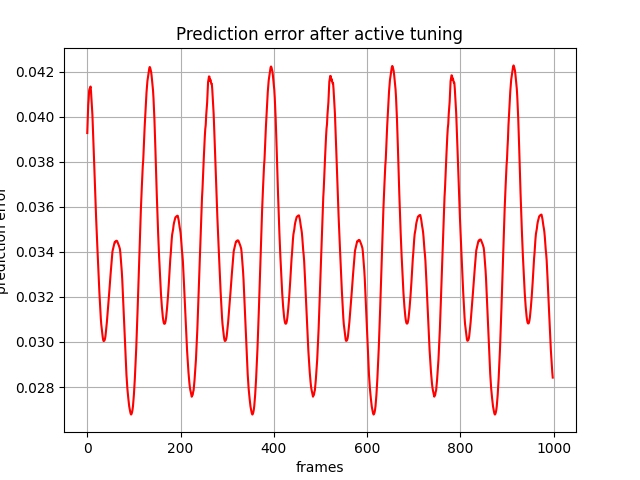

The table this chart was drawn from, first rows:
, 0
0, 0.03928
1, 0.03991
2, 0.04052
3, 0.04078
4, 0.04116
5, 0.04125
6, 0.04127
7, 0.04135
8, 0.04113
9, 0.0408
10, 0.04044
11, 0.04009
12, 0.03955
13, 0.03896
14, 0.0384
15, 0.0378
16, 0.03722
17, 0.03664
18, 0.03606
19, 0.03549
20, 0.03497
21, 0.0345
22, 0.03403
23, 0.03355
24, 0.03306
25, 0.03262
26, 0.03219
27, 0.03178
28, 0.03141
29, 0.03106
30, 0.03078
31, 0.0306
32, 0.03042
33, 0.03024
34, 0.0301
35, 0.03004
36, 0.03005
37, 0.03007
38, 0.03014
39, 0.03026
40, 0.03045
41, 0.03066
42, 0.03087
43, 0.03113
44, 0.0314
45, 0.03165
46, 0.03189
47, 0.03218
48, 0.03247
49, 0.03274
50, 0.03301
51, 0.03327
52, 0.03352
53, 0.03381
54, 0.03402
55, 0.03411
56, 0.03419
57, 0.03431
58, 0.03437
59, 0.03445
... 939 more rows
